Image classification data set "processed" (Idinmaster/Brain-Tumor-Classification- on GitHub). Class labels (4): glioma, meningioma, no tumor, pituitary tumor.

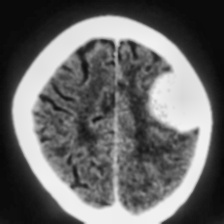
Label: meningioma

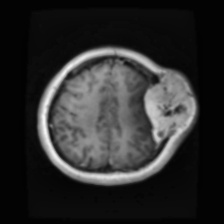
Label: meningioma

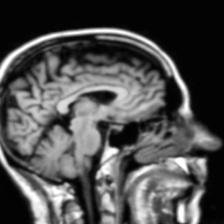
Label: no tumor

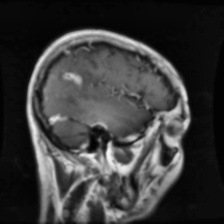
Label: glioma

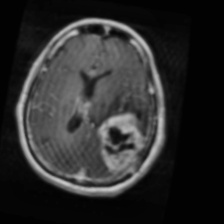
Label: glioma

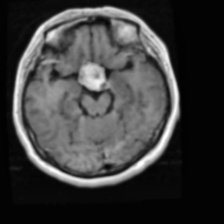
Label: pituitary tumor
